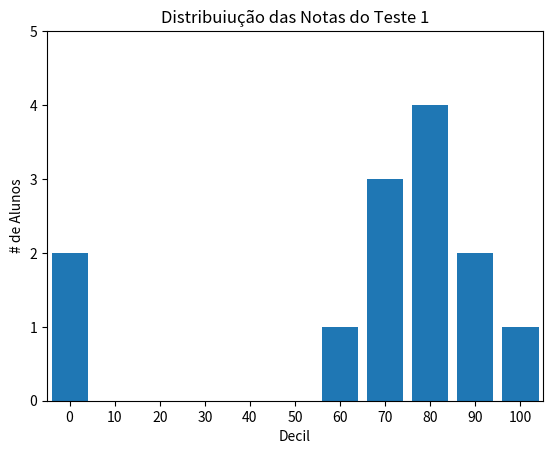

Source code (Python):
from matplotlib import pyplot as plt
from collections import Counter

grades = [83, 95, 91, 87, 70, 0, 85, 82, 100, 67, 73, 77, 0]
decile = lambda grade: grade // 10 * 10
histogram = Counter(decile(grade) for grade in grades)

plt.bar([x for x in histogram.keys()],      # move cada barra para a esquerda 
                                            # (removido -4 para centralizar)
        histogram.values(),                 # dá para cada barra sua altura correta
        8)                                  # dá para cada barra largura de 8

plt.axis([-5, 105, 0, 5])                   # eixo x de -5 até 105
                                            # eixo y de 0 até 5

plt.xticks([10 * i for i in range(11)])     # rótulos do eixo x em 0, 10, ..., 100
plt.xlabel('Decil')
plt.ylabel('# de Alunos')
plt.title('Distribuiução das Notas do Teste 1')
plt.show()